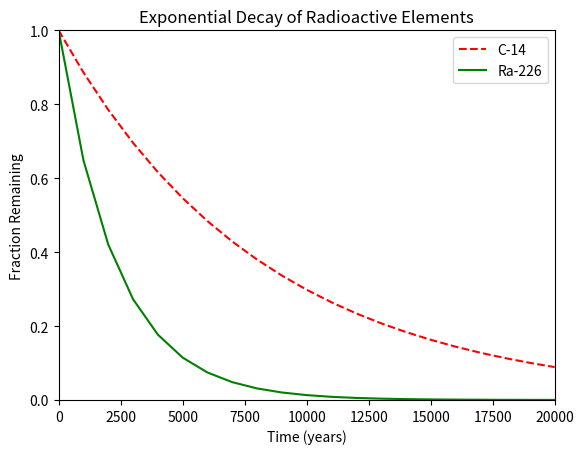

This figure's Python source:
#!/usr/bin/env python3
"""
This script plots the exponential decay of two radioactive elements,
C-14 and Ra-226,
as line graphs using Matplotlib.
"""
import numpy as np
import matplotlib.pyplot as plt


def two():
    """
    Plots the exponential decay of C-14 and Ra-226 as line graphs.
    The x-axis represents time in years, ranging from 0 to 20,000.
    The y-axis represents the fraction remaining, ranging from 0 to 1.
    The decay of C-14 is represented by a dashed red line.
    The decay of Ra-226 is represented by a solid green line.
    A legend is placed in the upper right corner to label the two lines.
    """

    x = np.arange(0, 21000, 1000)
    r = np.log(0.5)
    t1 = 5730
    t2 = 1600
    y1 = np.exp((r / t1) * x)
    y2 = np.exp((r / t2) * x)
    plt.figure(figsize=(6.4, 4.8))

    plt.plot(x, y1, 'r--', label='C-14')
    plt.plot(x, y2, 'g-', label='Ra-226')
    plt.xlabel('Time (years)')
    plt.ylabel('Fraction Remaining')
    plt.title("Exponential Decay of Radioactive Elements")
    plt.xlim(0, 20000)
    plt.ylim(0, 1)
    plt.legend(loc='upper right')
    plt.show()


if __name__ == "__main__":
    two()
